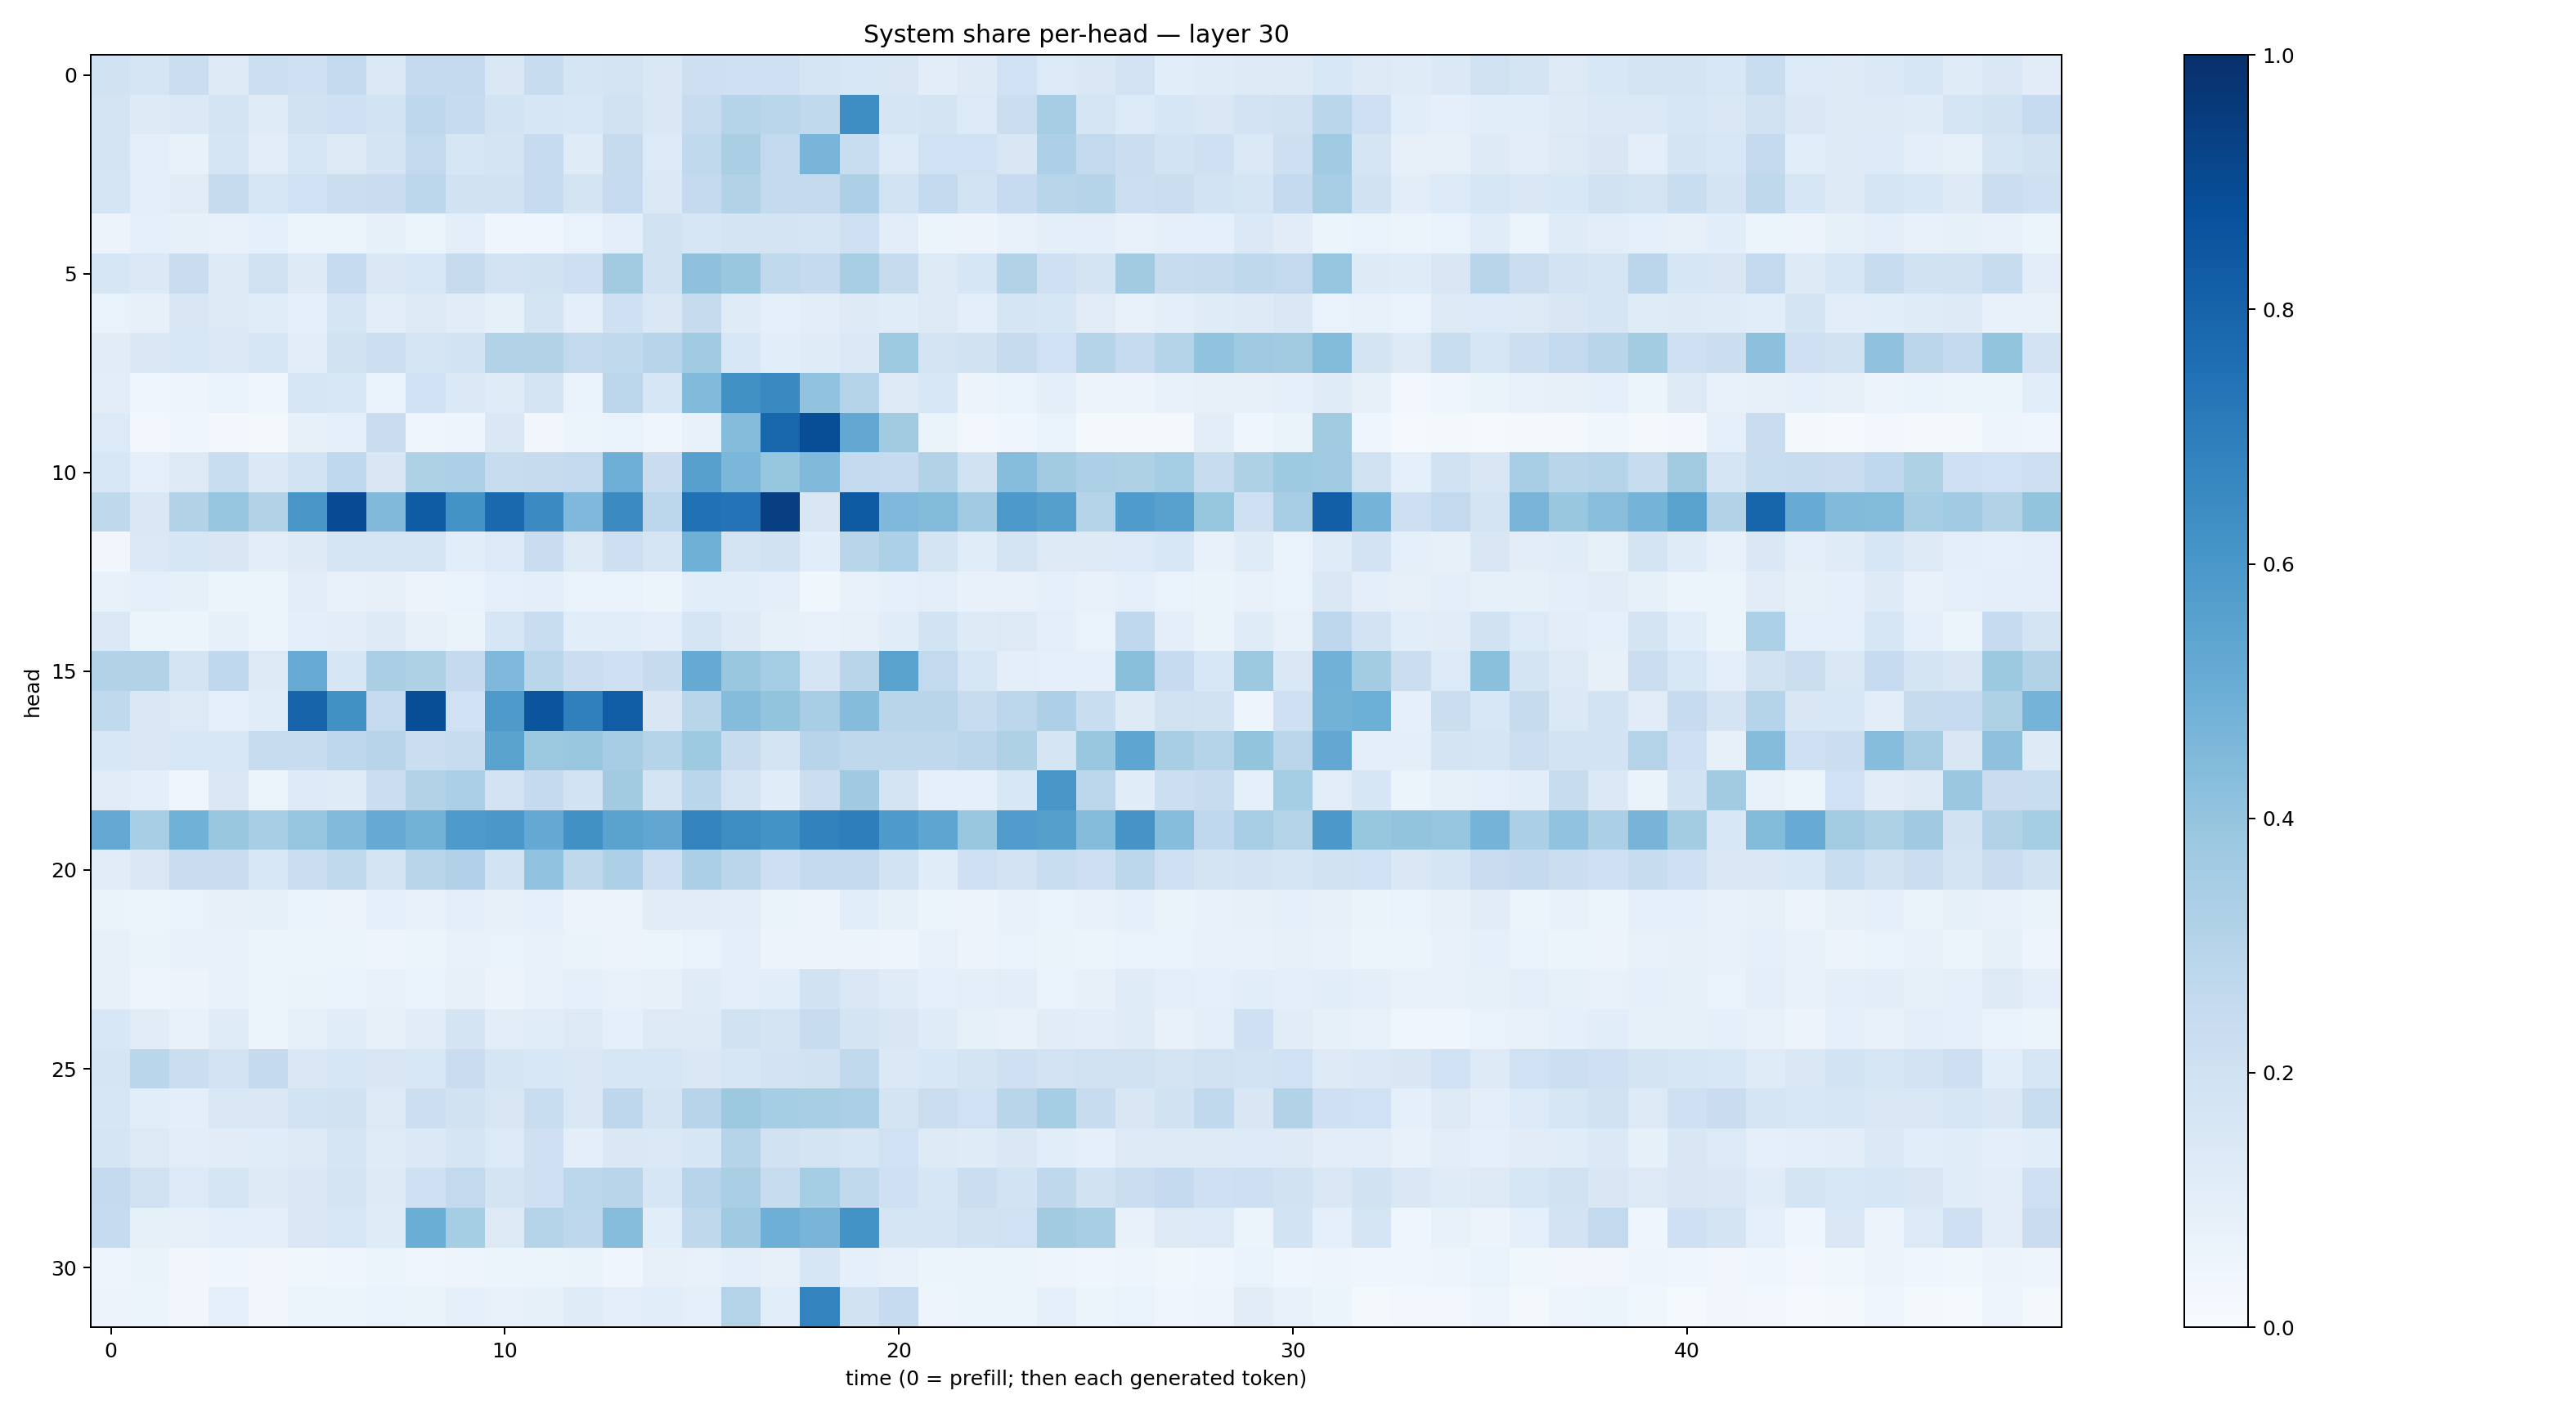

Source data for this figure (header and first rows):
0.19493604, 0.16998906, 0.22169122, 0.12518315, 0.21646842, 0.20666797, 0.2552352, 0.13918501, 0.25042927, 0.25171086, 0.14789665, 0.2418923, 0.16679087, 0.17298001, 0.14666916, 0.21245907, 0.20759033, 0.2064026, 0.16984372, 0.15550824, 0.15175012, 0.10355409, 0.12204039, 0.20147413
0.1777, 0.1248, 0.1382, 0.1778, 0.1211, 0.1943, 0.2084, 0.1862, 0.2753, 0.2462, 0.1857, 0.1623, 0.1558, 0.1953, 0.146, 0.2364, 0.3045, 0.2866, 0.2633, 0.6389, 0.1702, 0.1789, 0.1353, 0.2196
0.1759, 0.09454, 0.07541, 0.168, 0.1042, 0.1575, 0.1317, 0.1773, 0.2584, 0.1634, 0.1726, 0.2493, 0.119, 0.2434, 0.1367, 0.2628, 0.336, 0.2586, 0.4685, 0.2337, 0.1364, 0.2011, 0.2013, 0.1488
0.1691, 0.1015, 0.1101, 0.2452, 0.1568, 0.1997, 0.2211, 0.2281, 0.2796, 0.1941, 0.194, 0.2495, 0.1739, 0.248, 0.1386, 0.2534, 0.3126, 0.2556, 0.259, 0.327, 0.1855, 0.2547, 0.1859, 0.2473
0.05798, 0.08885, 0.08585, 0.07701, 0.09031, 0.0603, 0.06066, 0.08451, 0.06232, 0.09479, 0.04203, 0.04062, 0.06863, 0.09699, 0.1919, 0.1601, 0.1763, 0.179, 0.1715, 0.2069, 0.1034, 0.05167, 0.05729, 0.07099
0.1611, 0.1388, 0.2304, 0.1286, 0.198, 0.1214, 0.2476, 0.1456, 0.1524, 0.246, 0.183, 0.1876, 0.2145, 0.3617, 0.194, 0.4115, 0.3891, 0.2654, 0.2519, 0.3415, 0.245, 0.1319, 0.1589, 0.314
0.07026, 0.0806, 0.1496, 0.1306, 0.1143, 0.08812, 0.1688, 0.1042, 0.1287, 0.1103, 0.08306, 0.1792, 0.09795, 0.206, 0.1479, 0.243, 0.1183, 0.08835, 0.1018, 0.1222, 0.1147, 0.1269, 0.09536, 0.1708
0.1099, 0.1423, 0.1548, 0.1381, 0.1618, 0.1027, 0.1906, 0.2171, 0.1703, 0.1859, 0.313, 0.3152, 0.2617, 0.2622, 0.2937, 0.3663, 0.1554, 0.1059, 0.1186, 0.1373, 0.373, 0.1727, 0.1909, 0.2446
0.1039, 0.043, 0.04751, 0.06945, 0.04019, 0.1602, 0.1536, 0.06668, 0.2011, 0.1396, 0.1178, 0.1781, 0.06869, 0.2795, 0.1586, 0.4429, 0.6285, 0.6544, 0.4048, 0.3037, 0.1307, 0.1533, 0.05842, 0.06819
0.1361, 0.03072, 0.03973, 0.02884, 0.01731, 0.08172, 0.08803, 0.2284, 0.04349, 0.04984, 0.1453, 0.03451, 0.05307, 0.06938, 0.04276, 0.07201, 0.4358, 0.7895, 0.8844, 0.5259, 0.3632, 0.06271, 0.02982, 0.04108
0.1555, 0.09157, 0.1309, 0.2316, 0.1403, 0.1842, 0.2681, 0.15, 0.324, 0.3278, 0.2415, 0.2445, 0.2582, 0.4932, 0.2295, 0.5591, 0.4605, 0.3921, 0.4489, 0.2573, 0.2483, 0.3152, 0.1929, 0.432
0.2709, 0.147, 0.3096, 0.3974, 0.3151, 0.6054, 0.8925, 0.4466, 0.8314, 0.6191, 0.7795, 0.6487, 0.4521, 0.6514, 0.2798, 0.7491, 0.7415, 0.9389, 0.1506, 0.8341, 0.4493, 0.4386, 0.3664, 0.5925
0.03273, 0.1406, 0.1625, 0.1503, 0.1054, 0.1235, 0.1679, 0.1716, 0.1662, 0.1061, 0.1336, 0.2292, 0.1295, 0.2134, 0.1655, 0.4904, 0.1794, 0.1883, 0.1059, 0.2911, 0.33, 0.1752, 0.1144, 0.178
0.07547, 0.08892, 0.08243, 0.06205, 0.06109, 0.1043, 0.0709, 0.07947, 0.05606, 0.06683, 0.08781, 0.1007, 0.07004, 0.0686, 0.05244, 0.1085, 0.1092, 0.1014, 0.0383, 0.07755, 0.09253, 0.09559, 0.07363, 0.07568
0.1378, 0.0529, 0.05098, 0.08344, 0.05922, 0.09403, 0.1047, 0.1245, 0.08022, 0.06609, 0.1566, 0.2336, 0.1068, 0.1087, 0.1011, 0.1658, 0.1241, 0.08438, 0.07651, 0.08069, 0.1135, 0.1849, 0.123, 0.1317
0.3086, 0.3135, 0.1765, 0.2661, 0.1252, 0.511, 0.1638, 0.3367, 0.3205, 0.2515, 0.4502, 0.2881, 0.2216, 0.2063, 0.2456, 0.5194, 0.3893, 0.3519, 0.1642, 0.2898, 0.5498, 0.2591, 0.1633, 0.09855
0.2629, 0.1407, 0.1274, 0.09083, 0.1136, 0.7989, 0.6261, 0.2468, 0.8861, 0.2005, 0.5893, 0.8586, 0.688, 0.8244, 0.1509, 0.2919, 0.4345, 0.4022, 0.3474, 0.4354, 0.2916, 0.2917, 0.2368, 0.2792
0.1546, 0.1432, 0.1525, 0.1533, 0.2358, 0.2356, 0.2742, 0.2967, 0.2242, 0.2348, 0.5477, 0.3753, 0.3903, 0.3492, 0.2996, 0.3712, 0.2365, 0.1775, 0.2954, 0.2729, 0.2714, 0.2721, 0.2842, 0.3238
0.1101, 0.09551, 0.04415, 0.1426, 0.05101, 0.1343, 0.1198, 0.2194, 0.3138, 0.3359, 0.183, 0.2545, 0.1859, 0.3609, 0.1755, 0.2863, 0.1767, 0.1135, 0.2198, 0.368, 0.1776, 0.09172, 0.09061, 0.1541
0.5214, 0.3445, 0.487, 0.3868, 0.341, 0.3973, 0.4439, 0.5123, 0.478, 0.5877, 0.599, 0.5227, 0.6275, 0.5477, 0.5319, 0.6775, 0.6435, 0.6184, 0.6818, 0.6963, 0.5886, 0.5384, 0.3833, 0.5758
0.1123, 0.1469, 0.2295, 0.2272, 0.1546, 0.2224, 0.2626, 0.1758, 0.2917, 0.3173, 0.1847, 0.4051, 0.2722, 0.3258, 0.2137, 0.3342, 0.2816, 0.2129, 0.2544, 0.2507, 0.1843, 0.1135, 0.2075, 0.1816
0.06583, 0.06076, 0.06837, 0.08011, 0.08311, 0.06818, 0.0566, 0.09311, 0.07799, 0.1013, 0.07975, 0.08632, 0.0585, 0.05534, 0.1128, 0.1114, 0.104, 0.06594, 0.0547, 0.1079, 0.08215, 0.05236, 0.05662, 0.07711
0.0814, 0.0654, 0.07417, 0.07535, 0.06074, 0.06123, 0.06186, 0.05056, 0.06025, 0.07353, 0.06657, 0.07544, 0.06355, 0.0555, 0.05945, 0.0703, 0.09838, 0.05671, 0.05618, 0.05824, 0.05034, 0.07054, 0.05581, 0.06974
0.0784, 0.05046, 0.05672, 0.0734, 0.06052, 0.06258, 0.06688, 0.0711, 0.06984, 0.07898, 0.05812, 0.07638, 0.0889, 0.074, 0.08072, 0.1194, 0.09743, 0.1058, 0.1897, 0.1463, 0.1182, 0.08963, 0.09862, 0.1033
0.1527, 0.1126, 0.0779, 0.118, 0.05327, 0.08503, 0.1136, 0.08018, 0.1111, 0.1753, 0.1049, 0.1156, 0.1277, 0.0898, 0.13, 0.1219, 0.1944, 0.1791, 0.2377, 0.1786, 0.1504, 0.118, 0.08509, 0.07471
0.1654, 0.2859, 0.2252, 0.1829, 0.2522, 0.1437, 0.1628, 0.1486, 0.1537, 0.2303, 0.1685, 0.1525, 0.1454, 0.1579, 0.159, 0.142, 0.1638, 0.1817, 0.1904, 0.2642, 0.1403, 0.1531, 0.1734, 0.2036
0.1623, 0.109, 0.09464, 0.1464, 0.1428, 0.1862, 0.1876, 0.1269, 0.2167, 0.1904, 0.1516, 0.2324, 0.142, 0.2764, 0.1742, 0.2944, 0.3751, 0.3523, 0.3414, 0.3348, 0.1723, 0.2238, 0.1996, 0.2908
0.1716, 0.1272, 0.1023, 0.1117, 0.1155, 0.1313, 0.1697, 0.1192, 0.1376, 0.1702, 0.1364, 0.2064, 0.0958, 0.1442, 0.1381, 0.1634, 0.3032, 0.1906, 0.1777, 0.1574, 0.2001, 0.1277, 0.1185, 0.1466
0.253, 0.1962, 0.134, 0.1689, 0.1246, 0.1461, 0.1756, 0.1235, 0.2097, 0.258, 0.174, 0.2089, 0.2805, 0.29, 0.1606, 0.2952, 0.3392, 0.2357, 0.3539, 0.2651, 0.2107, 0.158, 0.2252, 0.1867
0.248, 0.0847, 0.08033, 0.09906, 0.1012, 0.1425, 0.1561, 0.1196, 0.5021, 0.3529, 0.1278, 0.303, 0.274, 0.4326, 0.1067, 0.2733, 0.369, 0.4936, 0.4674, 0.6205, 0.1659, 0.1714, 0.1899, 0.2029
0.05021, 0.06612, 0.03358, 0.04653, 0.03138, 0.03652, 0.04037, 0.05441, 0.03908, 0.04936, 0.06108, 0.05468, 0.06392, 0.04683, 0.08051, 0.07129, 0.1004, 0.08197, 0.1567, 0.09242, 0.07453, 0.06201, 0.06178, 0.05435
0.05479, 0.05112, 0.03249, 0.08692, 0.03483, 0.05139, 0.05103, 0.07012, 0.06464, 0.09055, 0.07312, 0.08206, 0.1195, 0.1009, 0.1075, 0.08891, 0.3053, 0.1077, 0.6774, 0.1951, 0.2473, 0.0491, 0.05903, 0.05087
